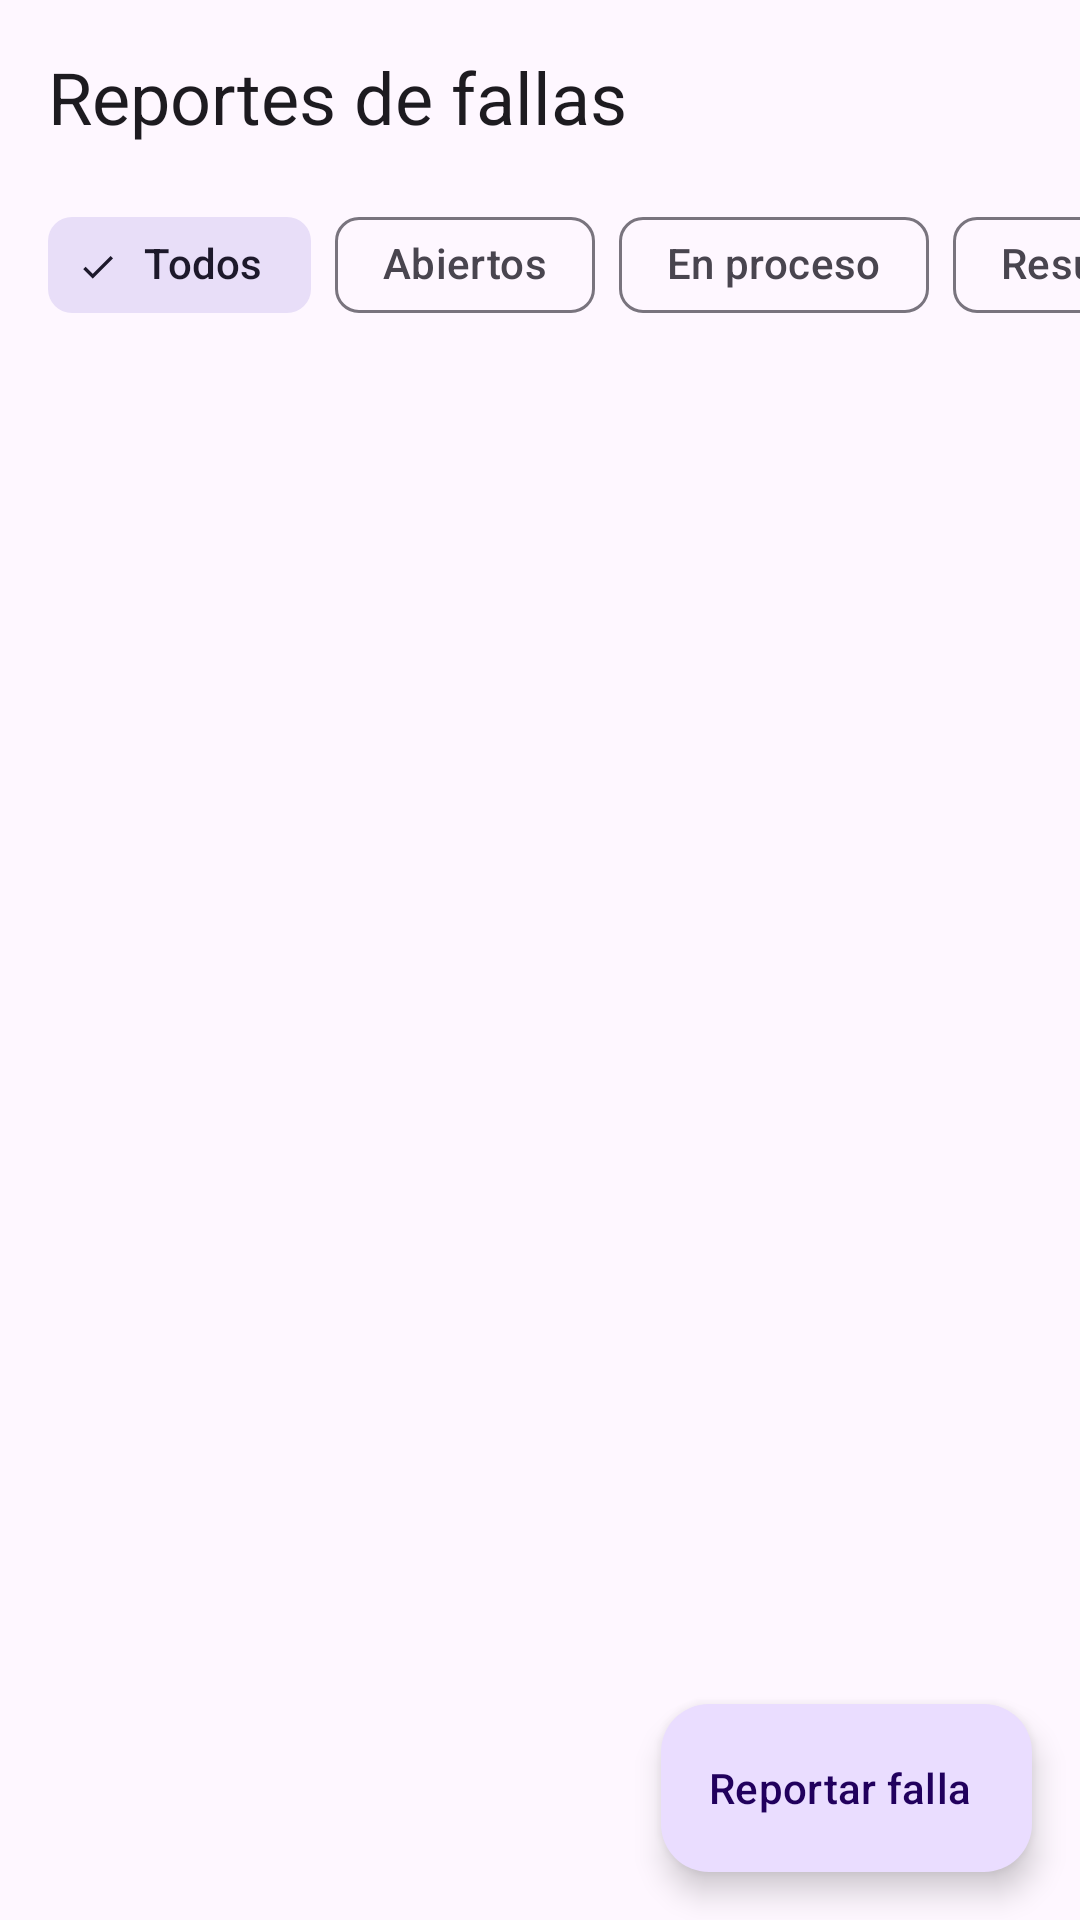

Reconstruct the res/layout file that produces this screen, plus the resources it refers to.
<!-- AndroidManifest.xml: application theme Theme.ManteniPro -->
<!-- res/layout/fragment_fallas.xml -->
<?xml version="1.0" encoding="utf-8"?>
<FrameLayout xmlns:android="http://schemas.android.com/apk/res/android"
    xmlns:app="http://schemas.android.com/apk/res-auto"
    android:layout_width="match_parent"
    android:layout_height="match_parent">

    <LinearLayout
        android:layout_width="match_parent"
        android:layout_height="match_parent"
        android:orientation="vertical">

        <TextView
            android:layout_width="match_parent"
            android:layout_height="wrap_content"
            android:padding="16dp"
            android:text="Reportes de fallas"
            android:textAppearance="?attr/textAppearanceHeadlineSmall" />

        <HorizontalScrollView
            android:layout_width="match_parent"
            android:layout_height="wrap_content"
            android:clipToPadding="false"
            android:paddingHorizontal="16dp"
            android:scrollbars="none">

            <com.google.android.material.chip.ChipGroup
                android:id="@+id/chipGroup"
                android:layout_width="wrap_content"
                android:layout_height="wrap_content"
                app:selectionRequired="true"
                app:singleLine="true"
                app:singleSelection="true">

                <com.google.android.material.chip.Chip
                    android:id="@+id/chipTodos"
                    style="@style/Widget.Material3.Chip.Filter"
                    android:layout_width="wrap_content"
                    android:layout_height="wrap_content"
                    android:checked="true"
                    android:text="Todos" />

                <com.google.android.material.chip.Chip
                    android:id="@+id/chipAbierto"
                    style="@style/Widget.Material3.Chip.Filter"
                    android:layout_width="wrap_content"
                    android:layout_height="wrap_content"
                    android:text="Abiertos" />

                <com.google.android.material.chip.Chip
                    android:id="@+id/chipEnProceso"
                    style="@style/Widget.Material3.Chip.Filter"
                    android:layout_width="wrap_content"
                    android:layout_height="wrap_content"
                    android:text="En proceso" />

                <com.google.android.material.chip.Chip
                    android:id="@+id/chipResuelto"
                    style="@style/Widget.Material3.Chip.Filter"
                    android:layout_width="wrap_content"
                    android:layout_height="wrap_content"
                    android:text="Resueltos" />

                <com.google.android.material.chip.Chip
                    android:id="@+id/chipAlta"
                    style="@style/Widget.Material3.Chip.Filter"
                    android:layout_width="wrap_content"
                    android:layout_height="wrap_content"
                    android:text="Prioridad alta" />
            </com.google.android.material.chip.ChipGroup>
        </HorizontalScrollView>

        <androidx.recyclerview.widget.RecyclerView
            android:id="@+id/rvReportes"
            android:layout_width="match_parent"
            android:layout_height="0dp"
            android:layout_weight="1"
            android:clipToPadding="false"
            android:paddingTop="8dp"
            android:paddingBottom="88dp" />
    </LinearLayout>

    <TextView
        android:id="@+id/tvVacio"
        android:layout_width="wrap_content"
        android:layout_height="wrap_content"
        android:layout_gravity="center"
        android:text="No hay reportes para mostrar"
        android:visibility="gone" />

    <com.google.android.material.floatingactionbutton.ExtendedFloatingActionButton
        android:id="@+id/fabReportar"
        android:layout_width="wrap_content"
        android:layout_height="wrap_content"
        android:layout_gravity="bottom|end"
        android:layout_margin="16dp"
        android:text="Reportar falla"
        app:icon="@drawable/ic_add" />
</FrameLayout>
<!-- resources referenced by this layout -->
<resources>
  <style name="Theme.ManteniPro" parent="Base.Theme.ManteniPro" />
  <style name="Base.Theme.ManteniPro" parent="Theme.Material3.DayNight.NoActionBar">
          
          
      </style>
</resources>
